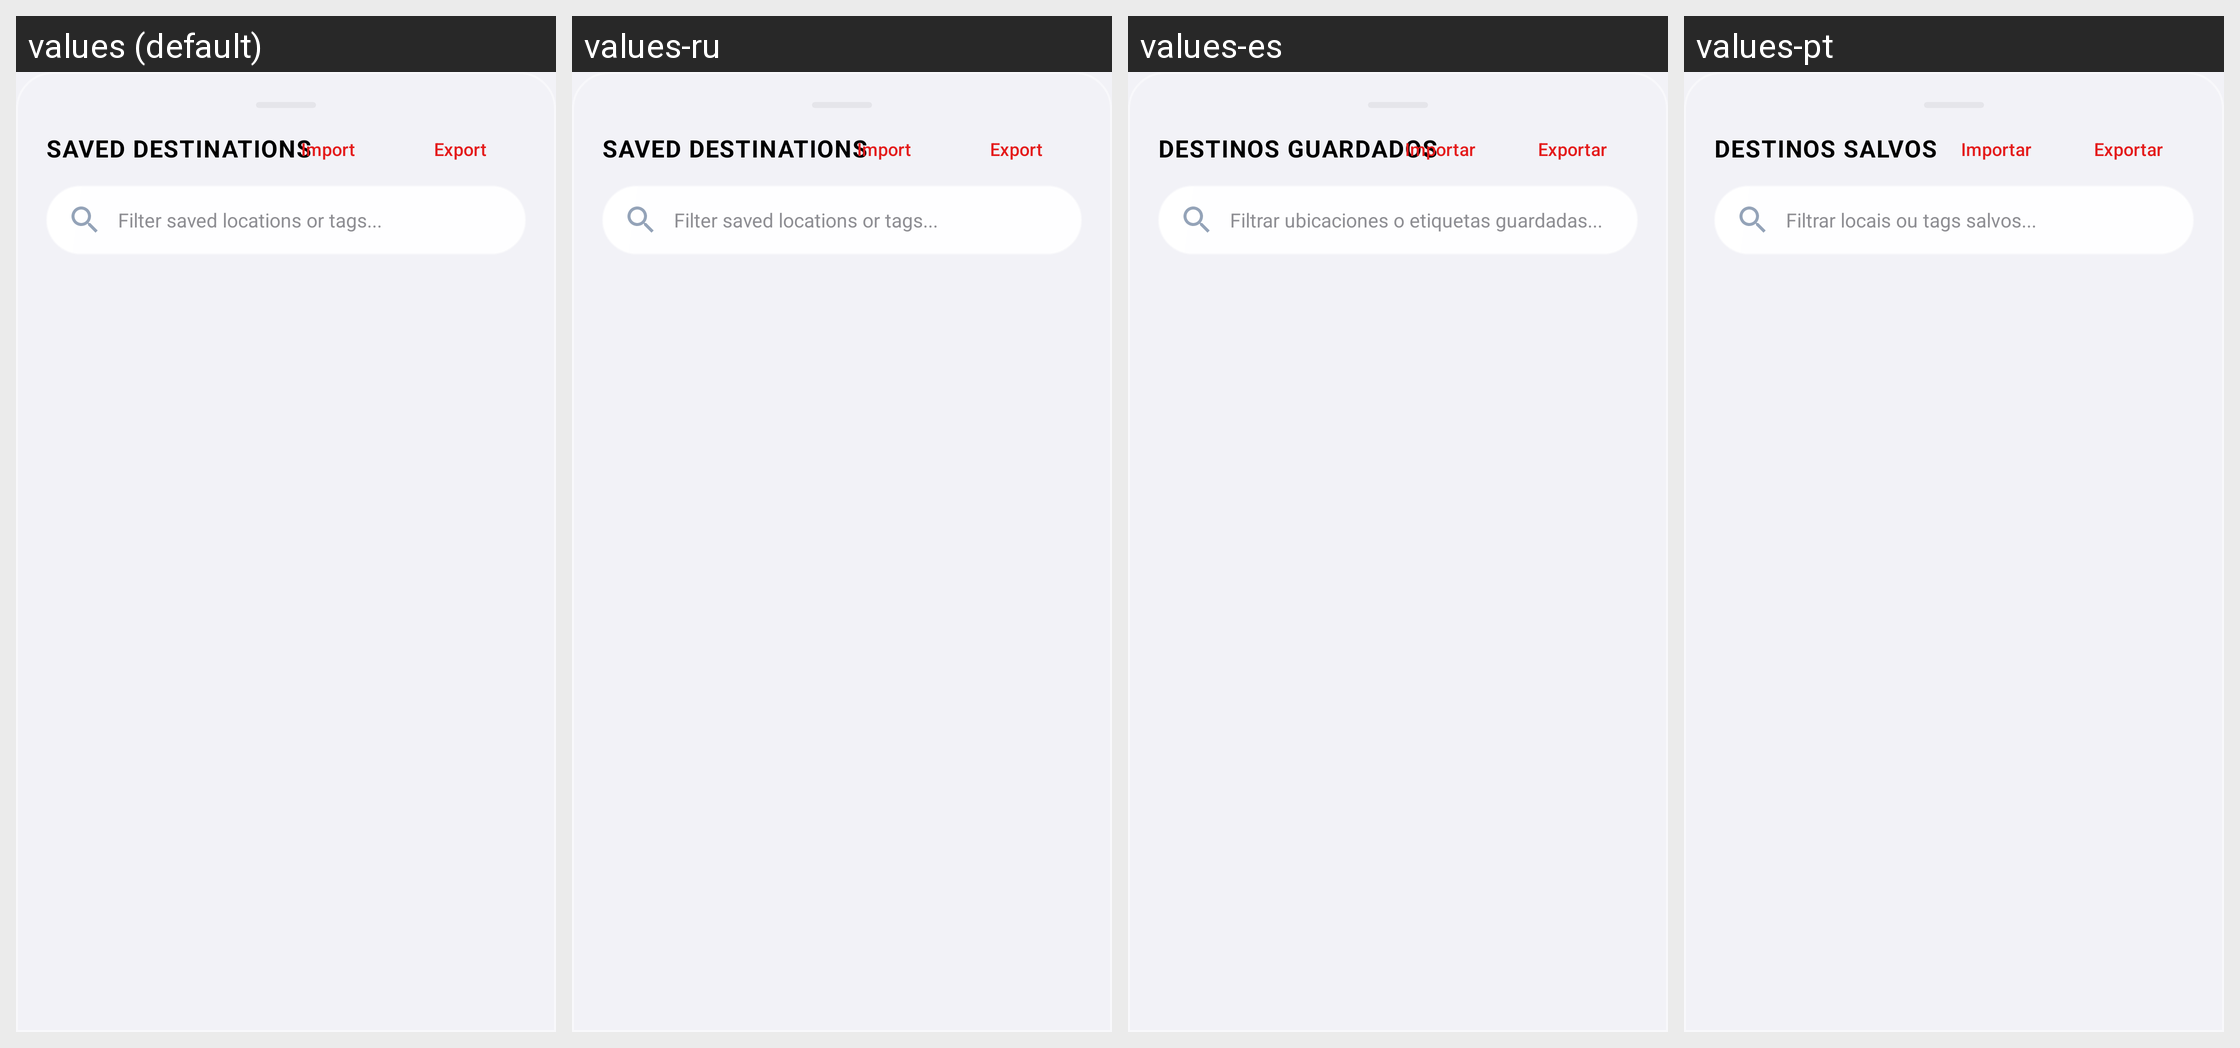

This grid shows one Android layout under several languages. Give, for every string resource on the screen, its name, the default text and each shown locale's text.
Android screen res/layout/bottom_sheet_favorites.xml rendered under 4 locales, left to right: values (default), values-ru, values-es, values-pt. Device: Nexus 5 (rendered at 1080×1920; each locale shown at half size, 540×960, under a caption strip naming it); theme Theme.MockLocation.
Other locales in the repository, not shown: values-ar, values-de, values-fr, values-hi, values-ja, values-zh.
Strings drawn on this screen, with the default value and each locale's value (text and hints the layout hard-codes, and strings that could not be matched under every locale, appear in the picture but are not listed):

bottom_she_saved_destinations
  values: SAVED DESTINATIONS
  values-ru: SAVED DESTINATIONS
  values-es: DESTINOS GUARDADOS
  values-pt: DESTINOS SALVOS

bottom_she_import
  values: Import
  values-ru: Import
  values-es: Importar
  values-pt: Importar

bottom_she_export
  values: Export
  values-ru: Export
  values-es: Exportar
  values-pt: Exportar

bottom_she_filter_saved_locations_or_tags
  values: Filter saved locations or tags...
  values-ru: Filter saved locations or tags...
  values-es: Filtrar ubicaciones o etiquetas guardadas...
  values-pt: Filtrar locais ou tags salvos...
